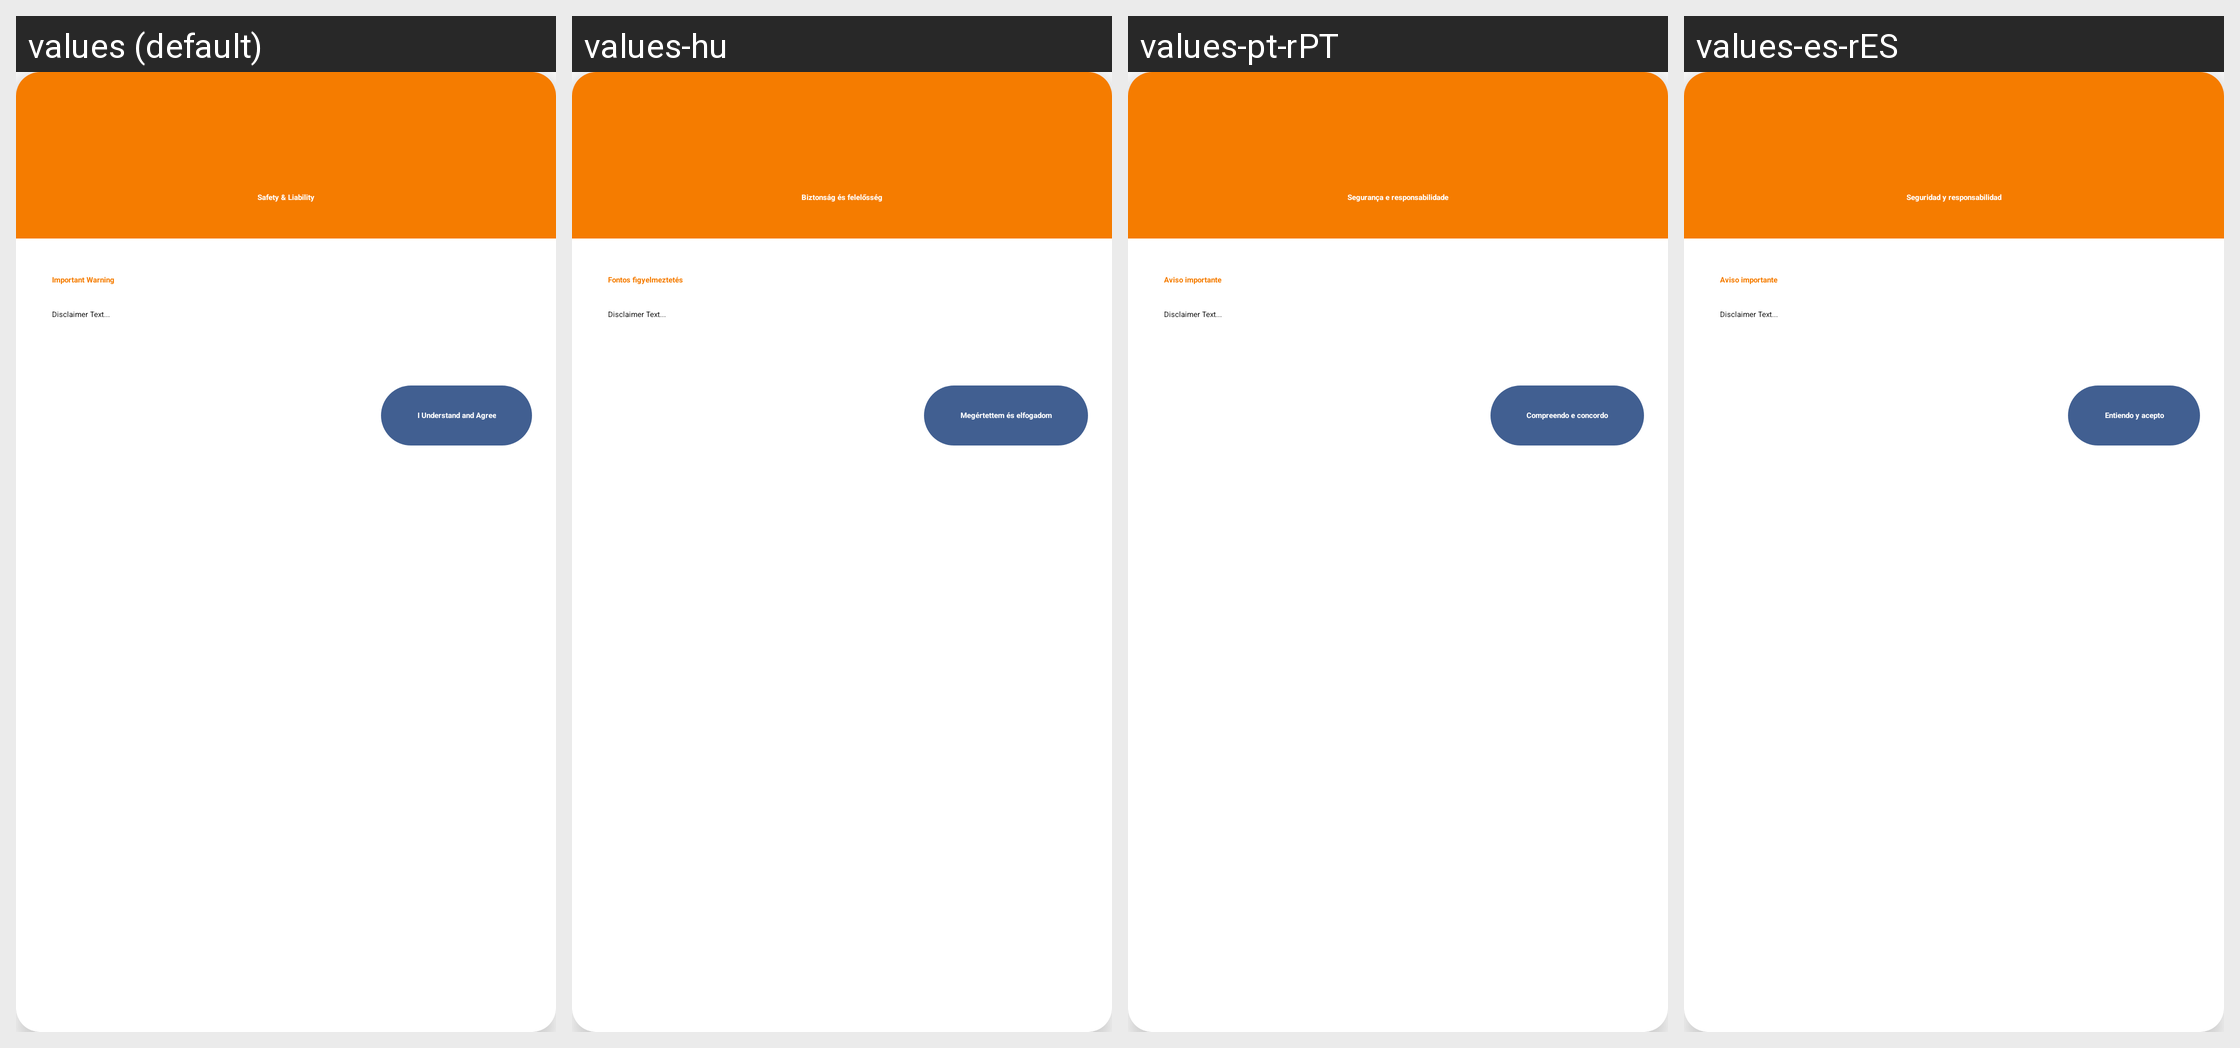

For this localized Android screen grid, give each drawn string resource with its value in every locale shown.
Android screen res/layout/dialog_safety_disclaimer.xml rendered under 4 locales, left to right: values (default), values-hu, values-pt-rPT, values-es-rES. Device: Nexus 5 (rendered at 1080×1920; each locale shown at half size, 540×960, under a caption strip naming it); theme Theme.MaterialComponents.DayNight.NoActionBar.
Other locales in the repository, not shown: values-ar, values-cs, values-de, values-es, values-fr, values-hi, values-in, values-it, values-ja, values-ka, values-ko, values-nl, values-pl, values-pt-rBR, values-ro, values-ru, values-th, values-tr, values-uk, values-vi, values-zh-rCN, values-zh-rTW.
Strings drawn on this screen, with the default value and each locale's value (text and hints the layout hard-codes, and strings that could not be matched under every locale, appear in the picture but are not listed):

disclaimer_title
  values: Safety & Liability
  values-hu: Biztonság és felelősség
  values-pt-rPT: Segurança e responsabilidade
  values-es-rES: Seguridad y responsabilidad

disclaimer_header
  values: Important Warning
  values-hu: Fontos figyelmeztetés
  values-pt-rPT: Aviso importante
  values-es-rES: Aviso importante

disclaimer_accept
  values: I Understand and Agree
  values-hu: Megértettem és elfogadom
  values-pt-rPT: Compreendo e concordo
  values-es-rES: Entiendo y acepto
